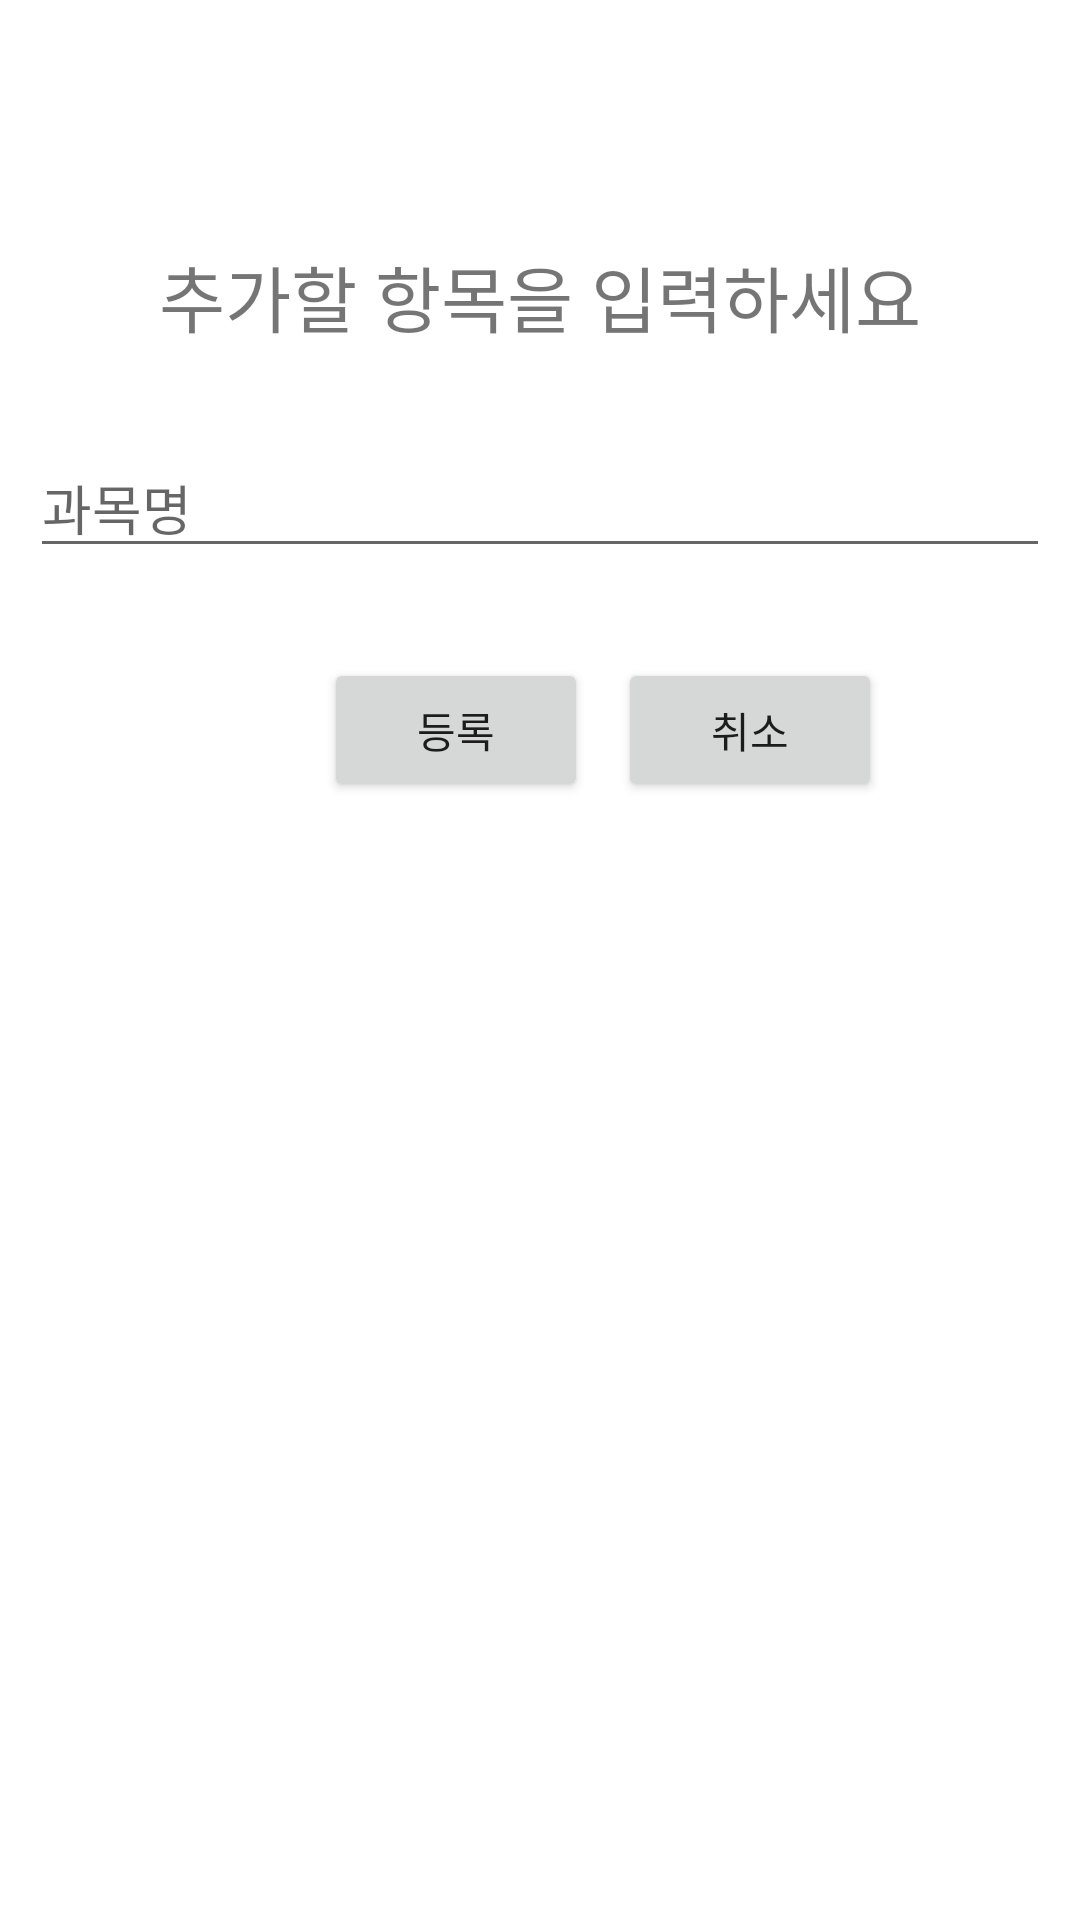

Layout XML and referenced resources for this Android screen:
<!-- AndroidManifest.xml: application theme Theme.DSL -->
<!-- res/layout/activity_subject_add.xml -->
<?xml version="1.0" encoding="utf-8"?>
<androidx.constraintlayout.widget.ConstraintLayout xmlns:android="http://schemas.android.com/apk/res/android"
    xmlns:app="http://schemas.android.com/apk/res-auto"
    xmlns:tools="http://schemas.android.com/tools"
    android:layout_width="match_parent"
    android:layout_height="match_parent"
    tools:context=".notice.SubjectAddActivity">

    <TextView
        android:id="@+id/textView1"
        android:layout_width="0dp"
        android:layout_height="wrap_content"
        android:layout_marginStart="5dp"
        android:layout_marginTop="81dp"
        android:layout_marginEnd="5dp"
        android:text="추가할 항목을 입력하세요"
        android:textAlignment="center"
        android:textSize="24sp"
        app:layout_constraintEnd_toEndOf="parent"
        app:layout_constraintStart_toStartOf="parent"
        app:layout_constraintTop_toTopOf="parent" />

    <com.google.android.material.textfield.TextInputEditText
        android:id="@+id/editName"
        android:layout_width="match_parent"
        android:layout_height="wrap_content"
        android:layout_marginStart="10dp"
        android:layout_marginTop="30dp"
        android:layout_marginEnd="10dp"
        android:hint="과목명"
        app:layout_constraintEnd_toEndOf="parent"
        app:layout_constraintStart_toStartOf="parent"
        app:layout_constraintTop_toBottomOf="@+id/textView1" />

    <Button
        android:id="@+id/btnRegist"
        android:layout_width="wrap_content"
        android:layout_height="wrap_content"
        android:layout_marginStart="108dp"
        android:layout_marginTop="30dp"
        android:text="등록"
        app:layout_constraintStart_toStartOf="parent"
        app:layout_constraintTop_toBottomOf="@+id/editName" />

    <Button
        android:id="@+id/btnCancel"
        android:layout_width="wrap_content"
        android:layout_height="wrap_content"
        android:layout_marginStart="10dp"
        android:layout_marginTop="30dp"
        android:text="취소"
        app:layout_constraintStart_toEndOf="@+id/btnRegist"
        app:layout_constraintTop_toBottomOf="@+id/editName" />
</androidx.constraintlayout.widget.ConstraintLayout>
<!-- resources referenced by this layout -->
<resources>
  <style name="Theme.DSL" parent="Theme.MaterialComponents.DayNight.NoActionBar">
          
          <item name="colorPrimary">@color/purple_500</item>
          <item name="colorPrimaryVariant">@color/purple_700</item>
          <item name="colorOnPrimary">@color/white</item>
          
          <item name="colorSecondary">@color/teal_200</item>
          <item name="colorSecondaryVariant">@color/teal_700</item>
          <item name="colorOnSecondary">@color/black</item>
          
          <item name="android:statusBarColor" tools:targetApi="l">?attr/colorPrimaryVariant</item>
          
      </style>
  <color name="purple_500">#FF6200EE</color>
  <color name="purple_700">#FF3700B3</color>
  <color name="white">#FFFFFFFF</color>
  <color name="teal_200">#FF03DAC5</color>
  <color name="teal_700">#FF018786</color>
  <color name="black">#FF000000</color>
</resources>
